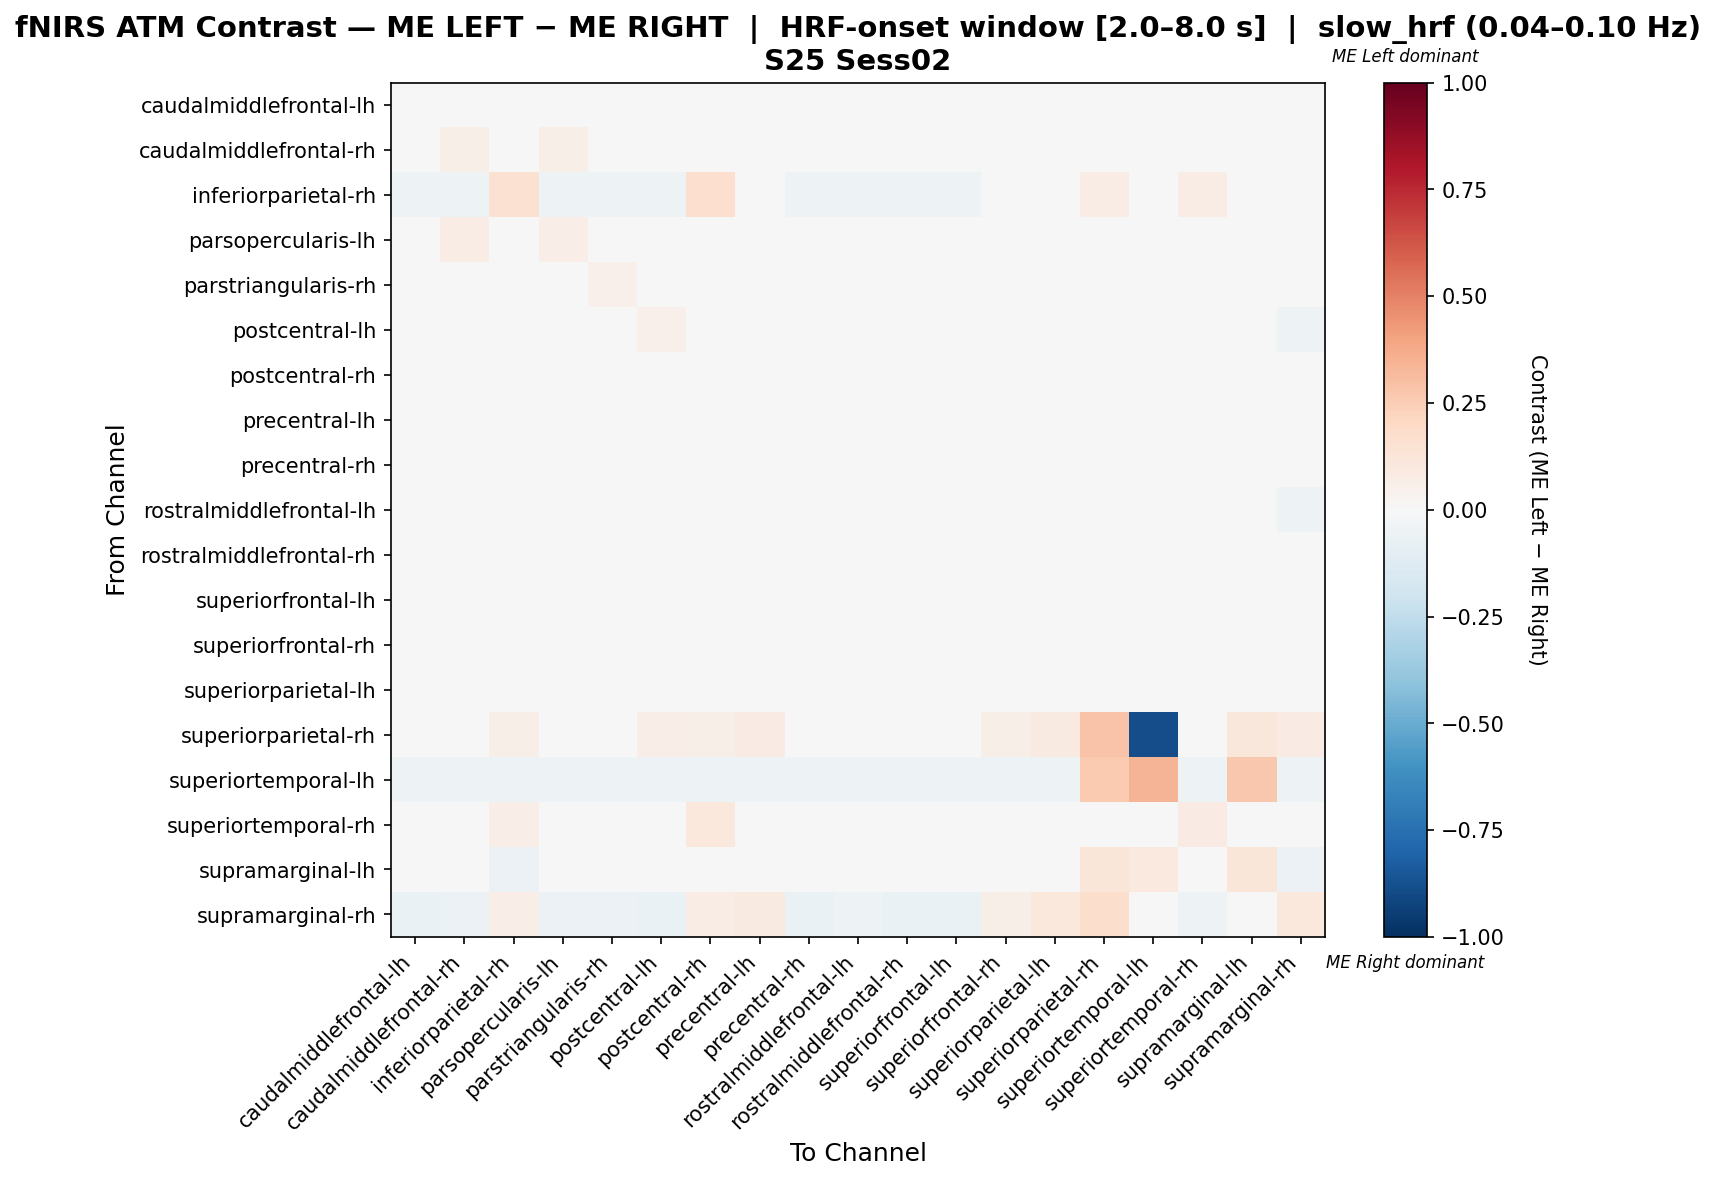

The file beside this chart, header and first rows:
, caudalmiddlefrontal-lh, caudalmiddlefrontal-rh, inferiorparietal-rh, parsopercularis-lh, parstriangularis-rh, postcentral-lh, postcentral-rh, precentral-lh, precentral-rh, rostralmiddlefrontal-lh, rostralmiddlefrontal-rh, superiorfrontal-lh, superiorfrontal-rh, superiorparietal-lh, superiorparietal-rh, superiortemporal-lh, superiortemporal-rh, supramarginal-lh, supramarginal-rh
caudalmiddlefrontal-lh, 0.0004517, -0.02379, -0.03086, -0.0283, -0.004027, 0.01603, 0.0102, 0.02224, 0.005119, 0.04829, 0.0004517, 0.009673, 0.03, 0.04528, 0.0, -0.02469, -0.02337, -0.01103, -0.04167
caudalmiddlefrontal-rh, -0.02603, 0.05587, -0.03431, 0.05762, 0.02517, -0.0002986, 0.01005, 0.01342, -0.01574, 0.02028, -0.02431, -0.02088, 0.02028, 0.02028, 0.0, -0.02744, -0.01726, -0.01211, -0.0446
inferiorparietal-rh, -0.05128, -0.05128, 0.15, -0.05128, -0.05128, -0.05128, 0.1654, 0.02372, -0.05128, -0.05128, -0.05128, -0.05128, 0.01538, 0.02372, 0.075, -0.04103, 0.07179, -0.04615, 0.02372
parsopercularis-lh, -0.02683, 0.07082, -0.03442, 0.06873, 0.02995, -0.005095, 0.008832, 0.009398, -0.0214, 0.01664, -0.02683, -0.02502, 0.01664, 0.01664, 0.0, -0.02899, -0.01461, -0.009171, -0.04529
parstriangularis-rh, -0.01194, 0.009308, -0.03279, 0.005823, 0.05249, 0.006571, 0.005474, 0.01688, -0.005382, 0.02904, -0.01194, -0.0103, 0.02344, 0.03232, 0.0, -0.02623, -0.02418, -0.01434, -0.04426
postcentral-lh, 0.003132, -0.0118, -0.03724, -0.01903, 0.003826, 0.05231, 0.00193, 0.01197, 0.003132, 0.02734, 0.003132, 0.003132, 0.02128, 0.03106, 0.03333, -0.0298, -0.03024, -0.0172, -0.05028
postcentral-rh, -0.01149, -0.004498, 0.03233, -0.008015, -0.00916, -0.01149, 0.04766, 0.01775, -0.01149, -0.01149, -0.01149, -0.01149, 0.0119, 0.02241, 0.02924, -0.0373, 0.01775, -0.02675, -0.02437
precentral-lh, -0.004323, -0.008497, -0.01741, -0.01443, 0.003959, 0.001888, 0.01757, 0.02501, -0.004323, 0.003959, -0.004323, -0.002253, 0.0315, 0.04631, 0.03467, -0.03313, -0.03783, -0.02334, -0.01502
precentral-rh, 0.003085, -0.01662, -0.03236, -0.02435, 0.003448, 0.01477, 0.009391, 0.02137, 0.001588, 0.04516, 0.003085, 0.006321, 0.02958, 0.04216, 0.0, -0.02589, -0.025, -0.01205, -0.04369
rostralmiddlefrontal-lh, 0.03051, 0.002831, -0.04454, -0.004088, 0.02277, 0.02054, -0.004672, 0.008583, 0.02746, -0.02072, 0.03051, 0.03356, 0.01444, 0.03109, 0.0, -0.03563, -0.03739, -0.02402, -0.05122
rostralmiddlefrontal-rh, 0.001458, -0.0227, -0.03106, -0.02875, -0.002973, 0.01566, 0.009961, 0.02193, 0.004621, 0.04804, 0.001458, 0.009165, 0.02975, 0.04505, 0.0, -0.02484, -0.02363, -0.01121, -0.04193
superiorfrontal-lh, 0.003107, -0.02084, -0.0316, -0.02841, -0.00119, 0.01461, 0.009286, 0.02104, 0.004797, 0.04734, 0.003107, 0.009315, 0.02905, 0.0444, 0.0, -0.02528, -0.02436, -0.01172, -0.04265
superiorfrontal-rh, 0.005535, -0.002411, -0.02367, -0.00872, 0.01021, 0.007871, 0.01309, 0.02859, 0.005535, 0.007871, 0.005535, 0.005535, 0.01403, 0.03848, 0.02594, -0.03738, -0.04112, -0.0271, -0.0278
superiorparietal-lh, 0.008508, -0.01153, -0.02658, -0.01656, 0.003521, 0.003521, 0.006014, 0.03345, 0.008508, 0.008508, 0.008508, 0.008508, 0.02098, 0.04338, 0.03741, -0.03922, -0.04386, -0.03161, -0.02146
superiorparietal-rh, 0.0, 0.0, 0.05521, 0.0, 0.0, 0.06748, 0.06135, 0.07975, 0.0, 0.0, 0.0, 0.0, 0.05521, 0.09202, 0.2822, -0.8896, 0.0, 0.1104, 0.08589
superiortemporal-lh, -0.05461, -0.05461, -0.05461, -0.05461, -0.05461, -0.05461, -0.05461, -0.05461, -0.05461, -0.05461, -0.05461, -0.05461, -0.05461, -0.05461, 0.2613, 0.3435, -0.05461, 0.2689, -0.05461
superiortemporal-rh, -0.01782, -0.007109, 0.06744, -0.004968, -0.01353, -0.01567, 0.1065, -0.01782, -0.01782, -0.01567, -0.01782, -0.01782, -0.01567, -0.01139, 0.0, -0.03426, 0.0834, -0.0006852, -0.04925
supramarginal-lh, -0.01567, -0.01567, -0.05621, -0.01567, -0.01567, -0.01567, -0.01567, -0.01567, -0.01567, -0.01567, -0.01567, -0.01567, -0.01567, -0.01567, 0.1216, 0.1013, -0.02919, 0.1224, -0.05621
supramarginal-rh, -0.06353, -0.05647, 0.06922, -0.05647, -0.06118, -0.06353, 0.07482, 0.09072, -0.06353, -0.05412, -0.06353, -0.06353, 0.05981, 0.1025, 0.1772, -0.03765, -0.05412, -0.04235, 0.1057
